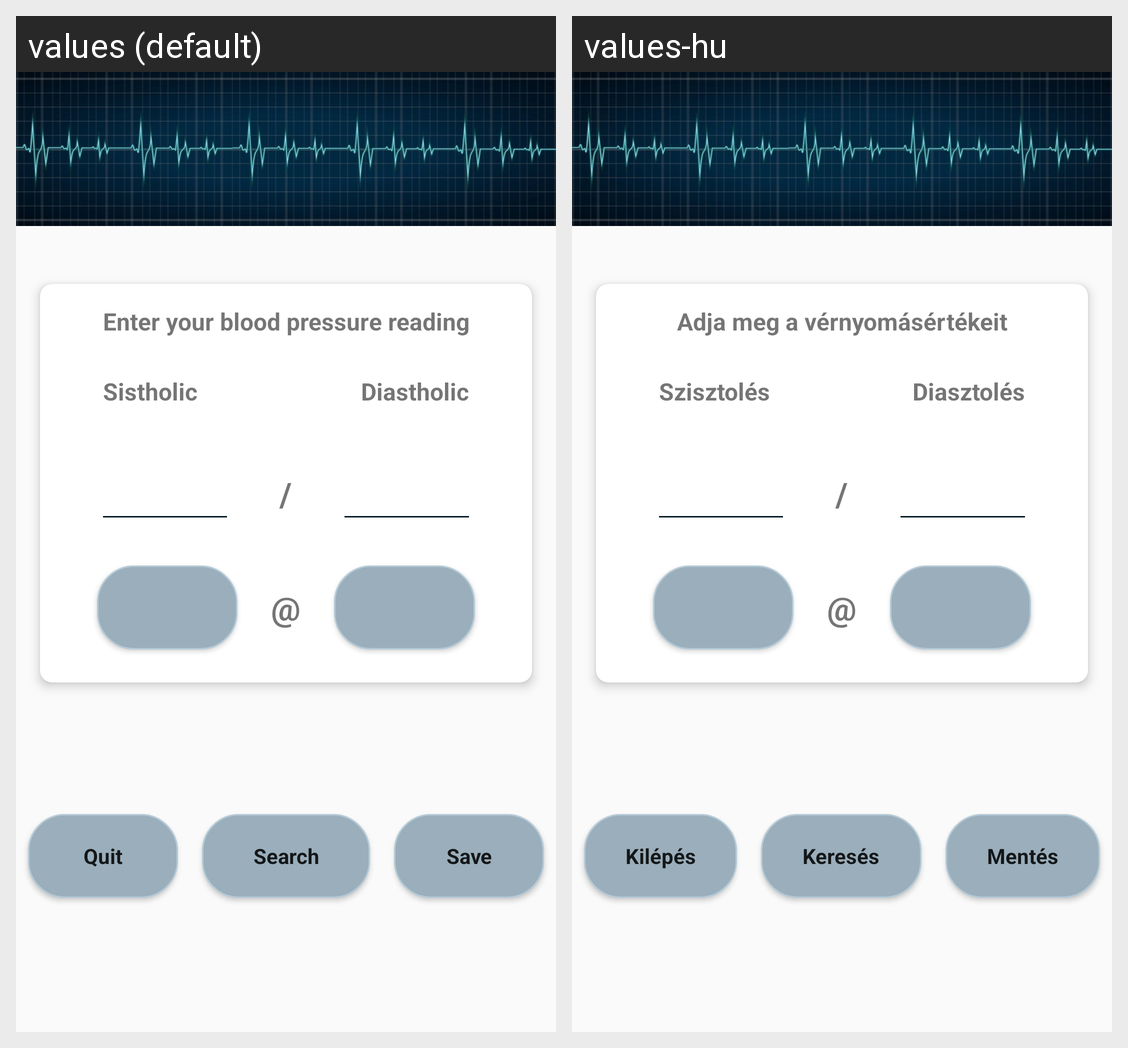

The same Android screen rendered under two of its app's locales, left to right. List the strings drawn on it with the default value and each locale's translation.
Android screen res/layout/activity_main.xml rendered under 2 locales, left to right: values (default), values-hu. Device: Nexus 5 (rendered at 1080×1920; each locale shown at half size, 540×960, under a caption strip naming it); theme Base.Theme.BPRegister.
Strings drawn on this screen, with the default value and each locale's value (text and hints the layout hard-codes, and strings that could not be matched under every locale, appear in the picture but are not listed):

registration_card_title
  values: Enter your blood pressure reading
  values-hu: Adja meg a vérnyomásértékeit

label_sistholic
  values: Sistholic
  values-hu: Szisztolés

label_diastholic
  values: Diastholic
  values-hu: Diasztolés

slash
  values: /
  values-hu: /  [not translated; the default value is used]

at
  values: @
  values-hu: @  [not translated; the default value is used]

button_exit
  values: Quit
  values-hu: Kilépés

search_button_caption
  values: Search
  values-hu: Keresés

button_save
  values: Save
  values-hu: Mentés
